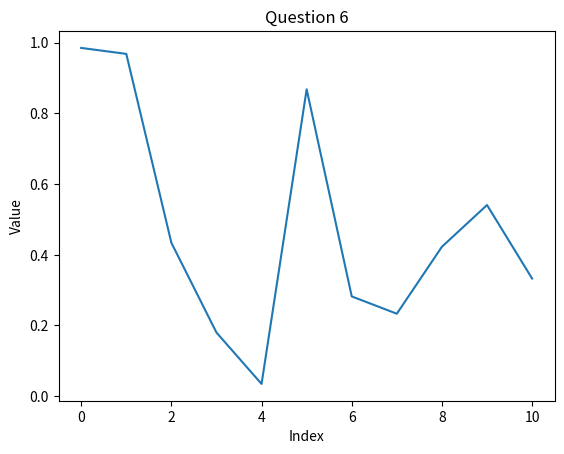

The matplotlib source for this figure:
#!/usr/bin/env python3

import random
import numpy as np
from matplotlib import pyplot as plt

# This program makes two numpy arrays of random numbers [0,1), performs
# basic linear algebra calculations on them, and creates a plot.

x = np.random.rand(50)
y = np.random.rand(50)

added = np.add(x, y)
subtracted = np.subtract(x, y)
dotted = np.dot(x, y)

print("Added : {}".format(added))
print("Subtracted : {}".format(added))
print("Dotted : {}".format(dotted))

z = x[10:21]

plt.title("Question 6")
plt.xlabel("Index")
plt.ylabel("Value")
plt.plot(z)
plt.savefig("classwork_plot.png")
